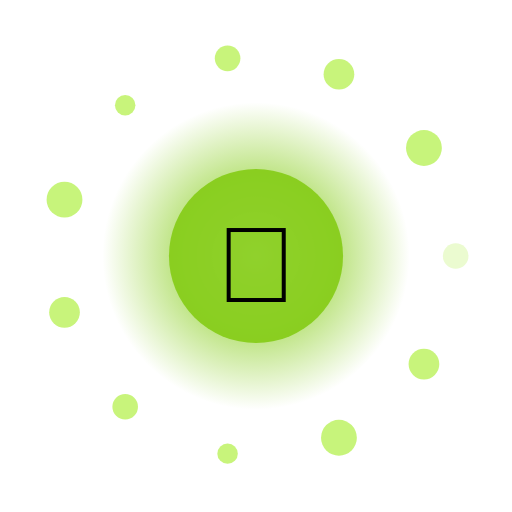
t = 0.00 s
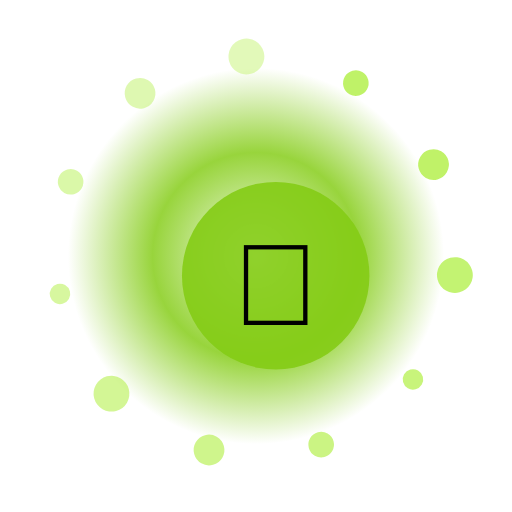
t = 1.50 s
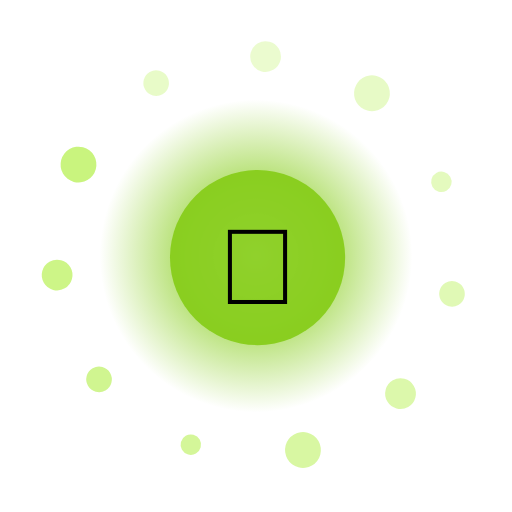
t = 3.00 s
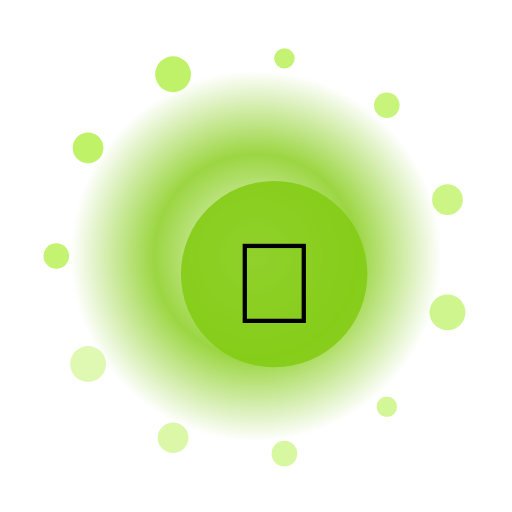
t = 4.50 s
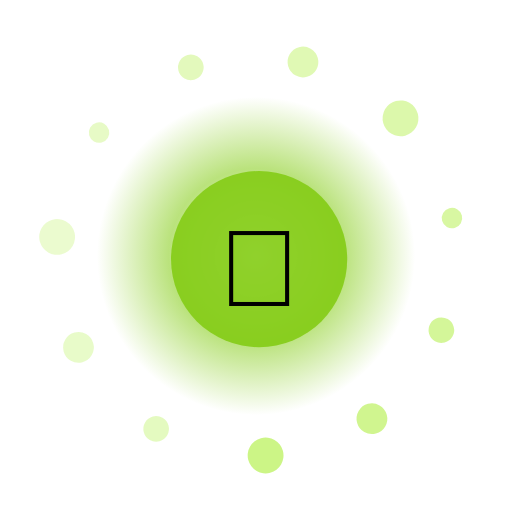
t = 6.00 s
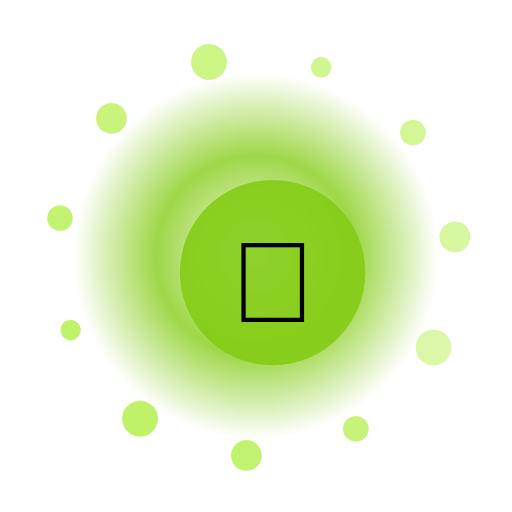
t = 7.50 s

The animated SVG that drew these frames (rendered in a browser with its animation timeline set to each time). Animation: 16 SMIL elements (animate=13,animateTransform=3); one cycle of 9.00 s, repeats indefinitely.

<?xml version="1.0" encoding="UTF-8"?>
<svg xmlns="http://www.w3.org/2000/svg" viewBox="0 0 200 200" width="200" height="200" style="background:transparent">
  <defs>
    <radialGradient id="g193" cx="50%" cy="50%" r="50%">
      <stop offset="0%" stop-color="#FFF" stop-opacity="0.95"/>
      <stop offset="55%" stop-color="#84CC16" stop-opacity="0.85"/>
      <stop offset="100%" stop-color="#84CC16" stop-opacity="0"/>
    </radialGradient>
    <filter id="glow193" x="-50%" y="-50%" width="200%" height="200%">
      <feGaussianBlur stdDeviation="3" result="b"/>
      <feMerge><feMergeNode in="b"/><feMergeNode in="SourceGraphic"/></feMerge>
    </filter>
  </defs>

  <!-- outer rotating rays -->
  <g filter="url(#glow193)">
    <g>
      <rect x="99" y="10" width="2" height="30" fill="#FFF" opacity="0.35" transform="rotate(0 100 100)"/><rect x="99" y="10" width="2" height="30" fill="#FFF" opacity="0.35" transform="rotate(30 100 100)"/><rect x="99" y="10" width="2" height="30" fill="#FFF" opacity="0.35" transform="rotate(60 100 100)"/><rect x="99" y="10" width="2" height="30" fill="#FFF" opacity="0.35" transform="rotate(90 100 100)"/><rect x="99" y="10" width="2" height="30" fill="#FFF" opacity="0.35" transform="rotate(120 100 100)"/><rect x="99" y="10" width="2" height="30" fill="#FFF" opacity="0.35" transform="rotate(150 100 100)"/><rect x="99" y="10" width="2" height="30" fill="#FFF" opacity="0.35" transform="rotate(180 100 100)"/><rect x="99" y="10" width="2" height="30" fill="#FFF" opacity="0.35" transform="rotate(210 100 100)"/><rect x="99" y="10" width="2" height="30" fill="#FFF" opacity="0.35" transform="rotate(240 100 100)"/><rect x="99" y="10" width="2" height="30" fill="#FFF" opacity="0.35" transform="rotate(270 100 100)"/><rect x="99" y="10" width="2" height="30" fill="#FFF" opacity="0.35" transform="rotate(300 100 100)"/><rect x="99" y="10" width="2" height="30" fill="#FFF" opacity="0.35" transform="rotate(330 100 100)"/>
      <animateTransform attributeName="transform" type="rotate" from="0 100 100" to="360 100 100" dur="7.0s" repeatCount="indefinite"/>
    </g>
  </g>

  <!-- pulsing aura -->
  <circle cx="100" cy="100" r="70" fill="url(#g193)">
    <animate attributeName="r" values="60;74;60" dur="2.89s" repeatCount="indefinite"/>
    <animate attributeName="opacity" values="0.6;1;0.6" dur="2.89s" repeatCount="indefinite"/>
  </circle>

  <!-- orbiting particles -->
  <g>
    <circle cx="178.0" cy="100.0" r="5" fill="#BEF264" opacity="0.85"><animate attributeName="opacity" values="0.3;1;0.3" dur="2.89s" begin="0.00s" repeatCount="indefinite"/></circle><circle cx="165.6" cy="142.2" r="6" fill="#BEF264" opacity="0.85"><animate attributeName="opacity" values="0.3;1;0.3" dur="2.89s" begin="0.12s" repeatCount="indefinite"/></circle><circle cx="132.4" cy="171.0" r="7" fill="#BEF264" opacity="0.85"><animate attributeName="opacity" values="0.3;1;0.3" dur="2.89s" begin="0.24s" repeatCount="indefinite"/></circle><circle cx="88.9" cy="177.2" r="4" fill="#BEF264" opacity="0.85"><animate attributeName="opacity" values="0.3;1;0.3" dur="2.89s" begin="0.36s" repeatCount="indefinite"/></circle><circle cx="48.9" cy="158.9" r="5" fill="#BEF264" opacity="0.85"><animate attributeName="opacity" values="0.3;1;0.3" dur="2.89s" begin="0.48s" repeatCount="indefinite"/></circle><circle cx="25.2" cy="122.0" r="6" fill="#BEF264" opacity="0.85"><animate attributeName="opacity" values="0.3;1;0.3" dur="2.89s" begin="0.60s" repeatCount="indefinite"/></circle><circle cx="25.2" cy="78.0" r="7" fill="#BEF264" opacity="0.85"><animate attributeName="opacity" values="0.3;1;0.3" dur="2.89s" begin="0.72s" repeatCount="indefinite"/></circle><circle cx="48.9" cy="41.1" r="4" fill="#BEF264" opacity="0.85"><animate attributeName="opacity" values="0.3;1;0.3" dur="2.89s" begin="0.84s" repeatCount="indefinite"/></circle><circle cx="88.9" cy="22.8" r="5" fill="#BEF264" opacity="0.85"><animate attributeName="opacity" values="0.3;1;0.3" dur="2.89s" begin="0.96s" repeatCount="indefinite"/></circle><circle cx="132.4" cy="29.0" r="6" fill="#BEF264" opacity="0.85"><animate attributeName="opacity" values="0.3;1;0.3" dur="2.89s" begin="1.08s" repeatCount="indefinite"/></circle><circle cx="165.6" cy="57.8" r="7" fill="#BEF264" opacity="0.85"><animate attributeName="opacity" values="0.3;1;0.3" dur="2.89s" begin="1.20s" repeatCount="indefinite"/></circle>
    <animateTransform attributeName="transform" type="rotate" from="0 100 100" to="-360 100 100" dur="9.0s" repeatCount="indefinite"/>
  </g>

  <!-- core glyph -->
  <g>
    <circle cx="100" cy="100" r="34" fill="#84CC16" opacity="0.9"/>
    <text x="100" y="118" text-anchor="middle" font-size="42" font-family="Apple Color Emoji, Segoe UI Emoji, Noto Color Emoji, sans-serif">🎉</text>
    <animateTransform attributeName="transform" type="scale" values="1;1.08;1" dur="2.89s" additive="sum" repeatCount="indefinite"/>
  </g>

  <title>Jalwa Party Toast</title>
</svg>
